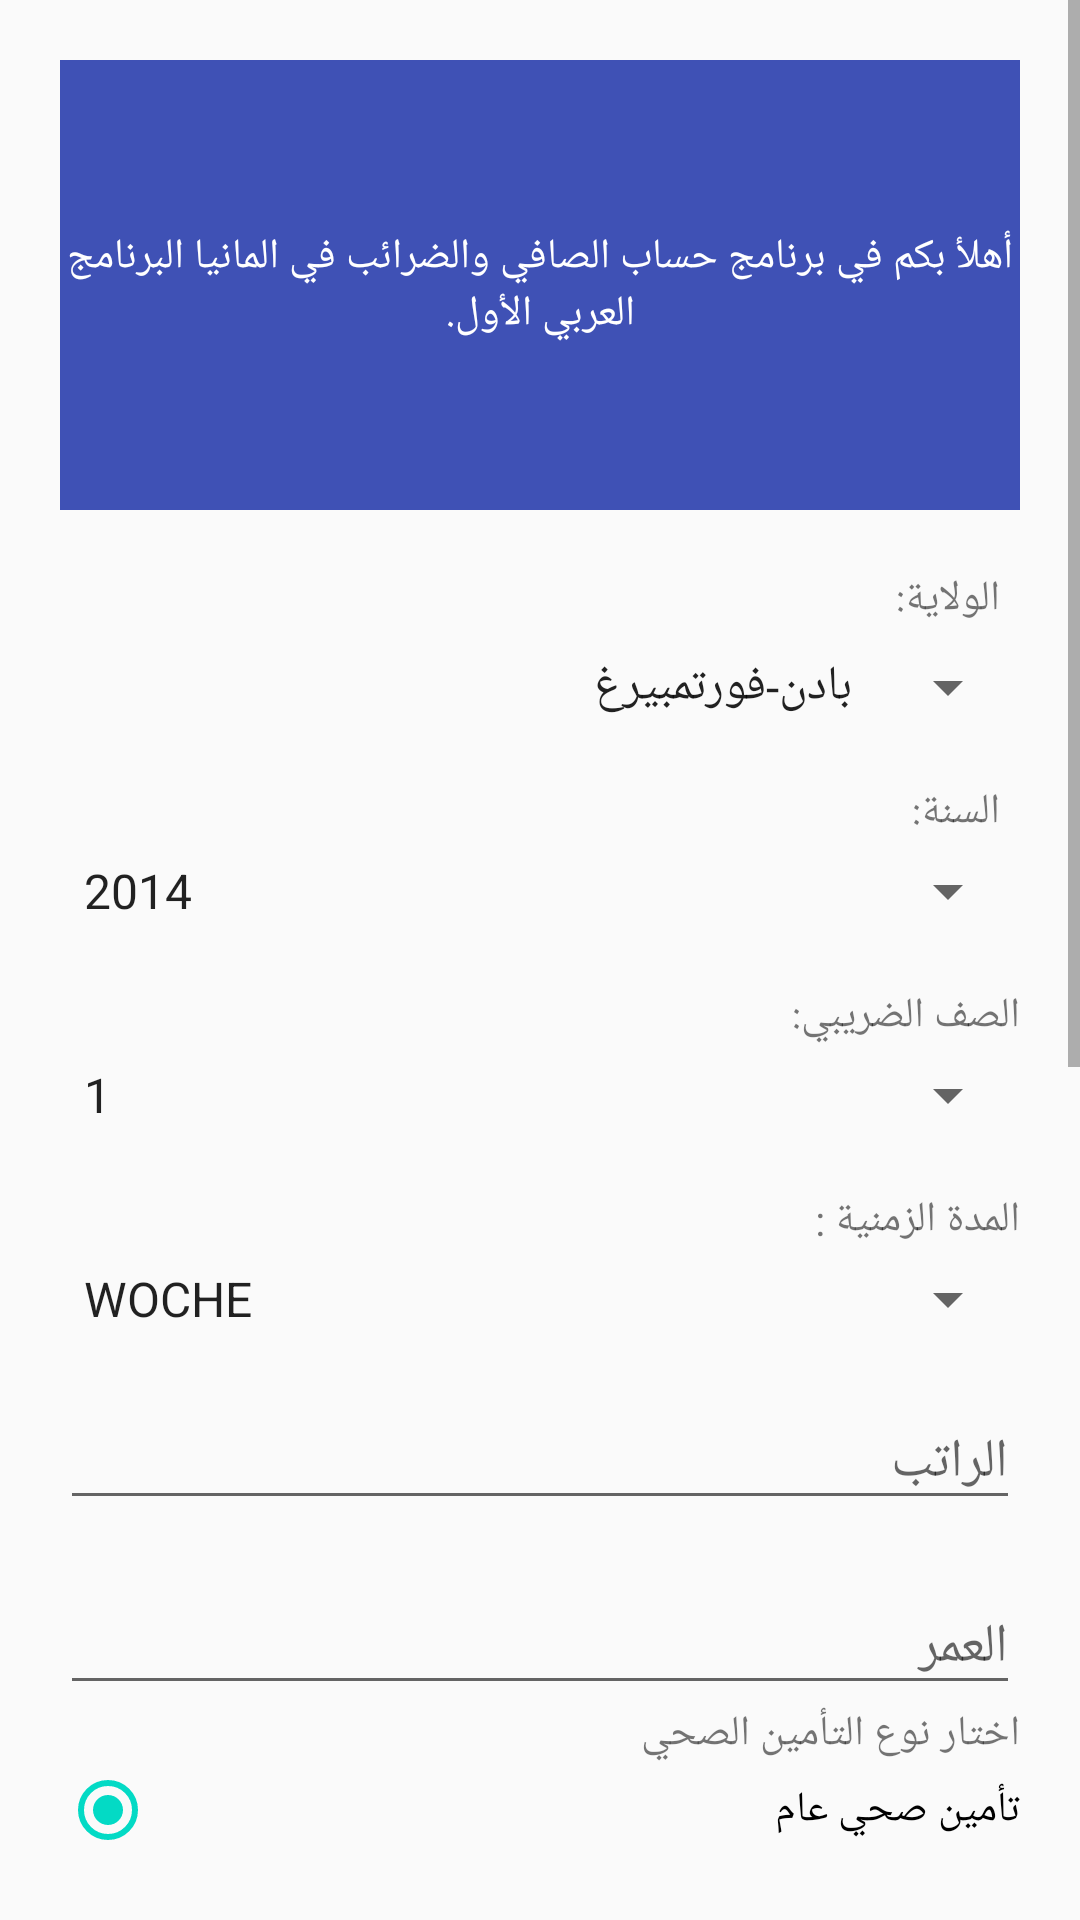

Write the Android layout XML for this screen, with the resource values it uses.
<!-- AndroidManifest.xml: application theme AppTheme -->
<!-- res/layout/activity_main.xml -->
<?xml version="1.0" encoding="utf-8"?>
<ScrollView xmlns:android="http://schemas.android.com/apk/res/android"
    android:layout_width="match_parent"

    android:layout_height="match_parent">

    <LinearLayout
        android:layout_width="match_parent"
        android:layout_height="wrap_content"
        android:orientation="vertical"
        android:padding="20dp">

        <TextView
            android:layout_width="match_parent"
            android:layout_height="150dp"
            android:background="#3F51B5"
            android:gravity="center"
            android:text="@string/register_form_text"
            android:textColor="#FFFFFF" />

        <TextView
            android:layout_width="fill_parent"
            android:layout_height="wrap_content"
            android:layout_marginTop="20dip"
            android:text="  الولاية:"

            android:layout_marginBottom="8dp"/>

        <Spinner
            android:id="@+id/spinner_state"
            android:layout_width="fill_parent"

            android:layout_height="wrap_content"
            android:layout_gravity="center"
            android:entries="@array/State_array"
            android:spinnerMode="dropdown" />

        <TextView
            android:layout_width="fill_parent"
            android:layout_height="wrap_content"
            android:layout_marginTop="20dip"
            android:text="  السنة:"
            android:layout_marginBottom="5dp"/>

        <Spinner
            android:id="@+id/spinner_year"
            android:layout_width="fill_parent"

            android:layout_height="wrap_content"
            android:entries="@array/years_array" />

        <TextView
            android:layout_width="fill_parent"
            android:layout_height="wrap_content"
            android:layout_marginTop="20dip"
            android:text="الصف الضريبي: "

            android:layout_marginBottom="5dp"/>

        <Spinner
            android:id="@+id/spinner_steuerklasse"
            android:layout_width="fill_parent"
            android:layout_height="wrap_content"
            android:entries="@array/steuerklassen_array"
            android:gravity="start" />

        <TextView
            android:layout_width="fill_parent"
            android:layout_height="wrap_content"
            android:layout_marginTop="20dip"
            android:text="المدة الزمنية : "
            android:layout_marginBottom="5dp"/>

        <Spinner
            android:id="@+id/spinner_timezone"
            android:layout_width="fill_parent"
            android:entries="@array/timezone_array"
            android:layout_height="wrap_content" />


        <EditText
            android:id="@+id/salary"
            android:layout_width="match_parent"
            android:layout_height="wrap_content"
            android:layout_marginTop="20dp"
            android:hint="الراتب" />
        <EditText
            android:id="@+id/age"
            android:layout_width="match_parent"
            android:layout_height="wrap_content"
            android:layout_marginTop="20dp"
            android:hint="العمر"/>


        <RelativeLayout

            android:id="@+id/container_Krankenkasse"
            android:layout_width="match_parent"
            android:layout_height="wrap_content"

            android:orientation="vertical">

            <TextView
                android:layout_width="match_parent"
                android:layout_height="wrap_content"

                android:id="@+id/text"
                android:text="@string/Choice_Krankenkasse" />

            <RadioGroup
                android:id="@+id/myRadioGroup"
                android:layout_width="match_parent"
                android:layout_height="wrap_content"
                android:layout_below="@+id/text"


                android:checkedButton="@+id/Gesetzlich_Krankenkasse_RadioButton">

                <RadioButton
                    android:id="@+id/Gesetzlich_Krankenkasse_RadioButton"
                    android:layout_width="match_parent"
                    android:layout_height="wrap_content"
                    android:text="@string/Gesetzlich_Krankenkasse" />
                <EditText
                    android:id="@+id/gkv_zusatzbeitrag"
                    android:layout_width="match_parent"
                    android:layout_height="wrap_content"
                    android:layout_marginTop="20dp"
                    android:hint="مبلغ إضافي تضيفه الشركات  يدفع فوق 0.9"/>
                <RadioButton
                    android:id="@+id/Private_Krankenkasse_RadioButton"
                    android:layout_width="match_parent"
                    android:layout_height="wrap_content"
                    android:text="@string/Private_Krankenkasse" />
                <EditText
                    android:id="@+id/pkv"
                    android:layout_width="match_parent"
                    android:layout_height="wrap_content"
                    android:layout_marginTop="20dp"
                    android:hint="النسبة المئوية للدفع لشركة التأمين الخاص"/>

                <EditText
                    android:id="@+id/pflege"
                    android:layout_width="match_parent"
                    android:layout_height="wrap_content"
                    android:layout_marginTop="20dp"
                    android:hint="النسبة المئوية للدفع للعناية"/>



                <Switch
                    android:id="@+id/simpleSwitch"
                    android:layout_width="match_parent"
                    android:layout_height="wrap_content"
                    android:checked="true"
                    android:text="يدفع معي رب العمل"
                    android:layout_centerHorizontal="true"
                    android:textOn="On"
                    android:textOff="Off"
                    android:gravity="center"
                    android:textColor="#008F36"/>

            </RadioGroup>

    </RelativeLayout>


        <CheckBox
            android:id="@+id/Kinder"
            android:layout_width="match_parent"
            android:layout_height="wrap_content"
            android:text="الأطفال " />


        <TextView
            android:layout_width="fill_parent"
            android:layout_height="wrap_content"
            android:layout_marginTop="20dip"
            android:text="فئة الاعفاء الضريبي  : "

            android:layout_marginBottom="5dp"/>
        <Spinner
            android:id="@+id/spinner_kinderfreibeitraege"
            android:layout_width="fill_parent"
            android:layout_height="wrap_content"
            android:entries="@array/kinderfreibeitrege_array"
            android:gravity="start" />

        <CheckBox
            android:id="@+id/Kirche"
            android:layout_width="match_parent"
            android:layout_height="wrap_content"
            android:text=" الكنيسة" />

        <Button
            android:id="@+id/calculate_button"
            android:layout_width="match_parent"
            android:layout_height="wrap_content"
            android:layout_marginTop="20dp"
            android:gravity="center"
            android:onClick="btuCal"
            android:paddingTop="10dp"
            android:paddingBottom="10dp"
            android:text="حساب" />
        <Button
            android:id="@+id/aboutus_button"
            android:layout_width="match_parent"
            android:layout_height="wrap_content"
            android:layout_marginTop="20dp"
            android:gravity="center"
            
            android:paddingTop="10dp"
            android:paddingBottom="10dp"
            android:text="من نحن " />


    </LinearLayout>

</ScrollView>
<!-- resources referenced by this layout -->
<resources>
  <string-array name="State_array">
  
              <item>بادن-فورتمبيرغ</item>
              <item>بافاريا</item>
              <item> برلين</item>
          <item>براندنبورغ</item>
          <item>بريمن</item>
          <item>هامبورغ</item>
          <item>هسن</item>
          <item>سكسونيا السفلى</item>
          <item>مكلنبورغ-فوربومرن</item>
          <item>شمال الراين-وستفاليا</item>
          <item>راينلند-بالاتينات</item>
          <item>سارلاند</item>
          <item>ساكسونيا</item>
          <item> 	ساكسونيا-أنهالت</item>
          <item> 	شلسفيغ-هولشتاين</item>
          <item>شلسفيغ-هولشتاين</item>
          <item>تورينغن</item>
  
  
          </string-array>
  <string-array name="kinderfreibeitrege_array">
          <item>0.0</item>
          <item>0.5</item>
          <item>1</item>
          <item>2</item>
          <item>3</item>
          <item>4</item>
          <item>5</item>
          <item>6</item>
      </string-array>
  <string-array name="steuerklassen_array">
          <item>1</item>
          <item>2</item>
          <item>3</item>
          <item>4</item>
          <item>5</item>
          <item>6</item>
      </string-array>
  <string-array name="timezone_array">
          <item>WOCHE</item>
          <item>MONAT</item>
          <item>YEAR</item>
          <item>اسبوع</item>
          <item>شهر</item>
          <item>سنة</item>
  
      </string-array>
  <string-array name="years_array">
          <item>2014</item>
          <item>2015</item>
          <item>2016</item>
          <item>2017</item>
          <item>2018</item>
          <item>2019</item>
      </string-array>
  <string name="Choice_Krankenkasse">اختار نوع التأمين الصحي </string>
  <string name="Gesetzlich_Krankenkasse">تأمين صحي عام</string>
  <string name="Private_Krankenkasse">تأمين صحي خاص</string>
  <string name="register_form_text">أهلأ بكم في برنامج  حساب الصافي والضرائب في المانيا البرنامج العربي الأول.</string>
  <style name="AppTheme" parent="Theme.AppCompat.Light.DarkActionBar">
          
          <item name="colorPrimary">@color/colorPrimary</item>
          <item name="colorPrimaryDark">@color/colorPrimaryDark</item>
          <item name="colorAccent">@color/colorAccent</item>
      </style>
  <!-- not gathered from this repository: default colours our renderer supplied (Android Studio template values) -->
  <color name="colorPrimary">#FF6200EE</color>
  <color name="colorPrimaryDark">#FF3700B3</color>
  <color name="colorAccent">#FF03DAC5</color>
</resources>
